Run: headless pygame with SDL's dummy video driver; simulated clock (each Clock.tick advances the game by its frame time, no real sleeping); random seed 0; keys injected as events and as key.get_pressed() state; no mouse input.
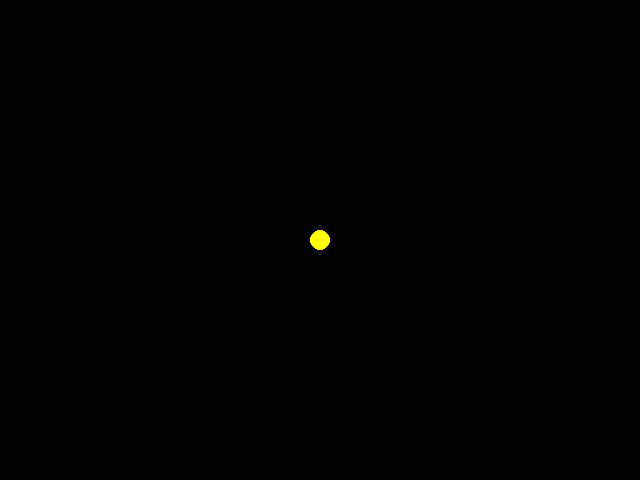
Frame 1 of 4 · flips 1–60 · no input
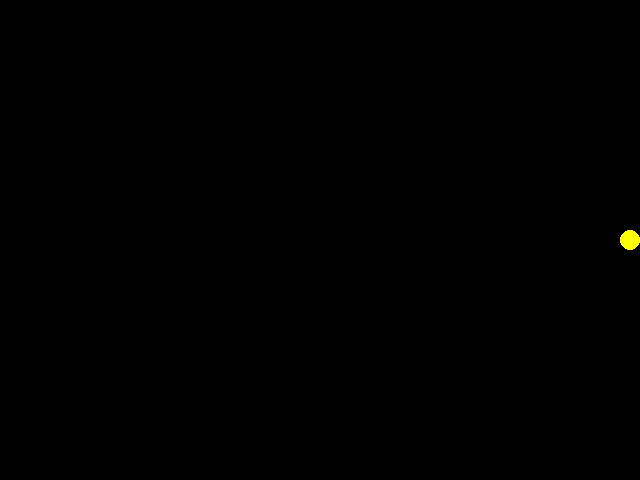
Frame 2 of 4 · flips 61–180 · tapped SPACE, RETURN · held RIGHT (→), D
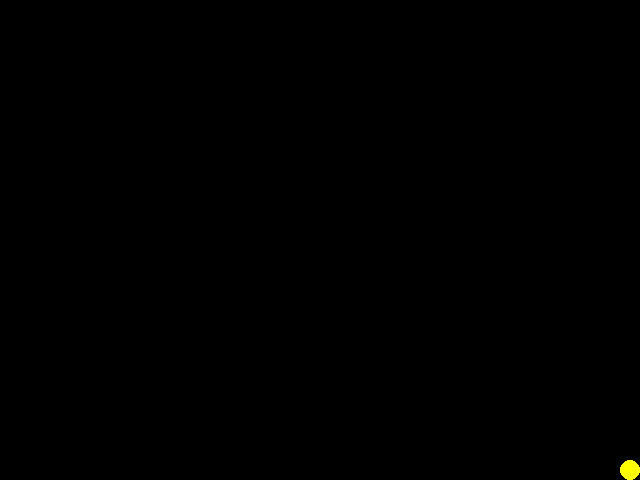
Frame 3 of 4 · flips 181–300 · held DOWN (↓), S
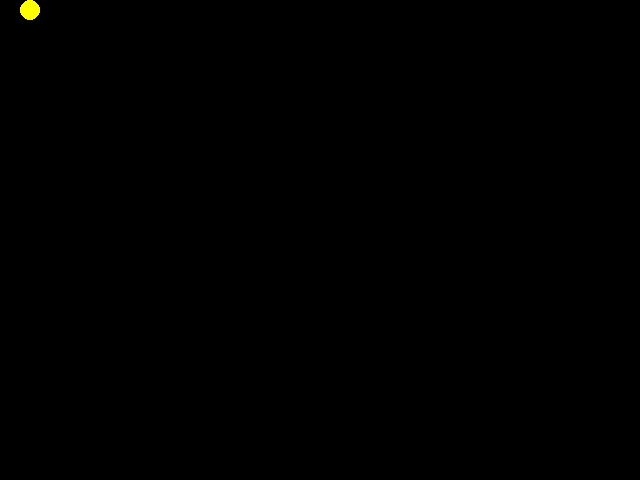
Frame 4 of 4 · flips 301–420 · held LEFT (←), A, UP (↑), W

The pygame program that drew these frames:

import pygame

SCREEN_SIZE = (640, 480)
SPEED = 5
BALL_SIZE = 20


def main():
    screen_rect = pygame.Rect((0, 0), SCREEN_SIZE)
    screen = pygame.display.set_mode(screen_rect.size)
    color = pygame.Color('#ffff00')
    pos = pygame.Rect((0, 0), (BALL_SIZE, BALL_SIZE))
    pos.center = screen_rect.center

    while True:
        for event in pygame.event.get():
            if event.type == pygame.KEYDOWN:
                if event.key == pygame.K_ESCAPE:
                    return

        pressed_keys = pygame.key.get_pressed()
        if pressed_keys[pygame.K_RIGHT]:
            pos.move_ip(SPEED, 0)
        if pressed_keys[pygame.K_LEFT]:
            pos.move_ip(-SPEED, 0)
        if pressed_keys[pygame.K_DOWN]:
            pos.move_ip(0, SPEED)
        if pressed_keys[pygame.K_UP]:
            pos.move_ip(0, -SPEED)

        pos.clamp_ip(screen_rect)

        screen.fill(pygame.Color('#000000'))
        pygame.draw.circle(screen, color, pos.center, BALL_SIZE / 2)
        pygame.display.flip()
        pygame.time.wait(50)


if __name__ == '__main__':
    main()
